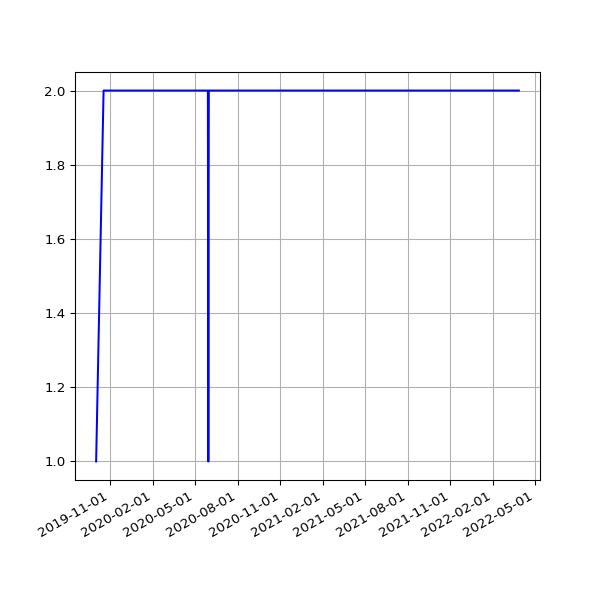

Data behind this chart, as committed beside it:
date, 2.03
2019-10-02 06:22:22 +0100, 1
2019-10-18 06:25:35 +0100, 2
2019-10-19 06:21:29 +0100, 2
2019-10-20 05:47:08 +0100, 2
2019-10-21 06:14:33 +0100, 2
2019-10-22 16:53:31 +0100, 2
2019-10-23 17:21:53 +0100, 2
2019-10-24 17:26:35 +0100, 2
2019-10-25 18:12:02 +0100, 2
2019-10-26 21:57:51 +0100, 2
2019-10-28 01:00:38 +0000, 2
2019-10-28 17:42:43 +0000, 2
2019-10-29 18:04:47 +0000, 2
2019-10-30 18:25:04 +0000, 2
2019-10-31 18:06:55 +0000, 2
2019-11-01 17:41:08 +0000, 2
2019-11-02 22:04:42 +0000, 2
2019-11-03 23:19:10 +0000, 2
2019-11-04 16:01:46 +0000, 2
2019-11-05 17:19:25 +0000, 2
2019-11-06 16:23:23 +0000, 2
2019-11-07 16:46:51 +0000, 2
2019-11-08 17:07:31 +0000, 2
2019-11-09 21:02:42 +0000, 2
2019-11-10 22:54:59 +0000, 2
2019-11-11 16:27:32 +0000, 2
2019-11-12 17:35:10 +0000, 2
2019-11-13 16:56:25 +0000, 2
2019-11-14 16:58:07 +0000, 2
2019-11-15 17:53:39 +0000, 2
2019-11-16 21:29:05 +0000, 2
2019-11-17 21:36:16 +0000, 2
2019-11-18 16:07:32 +0000, 2
2019-11-19 17:14:40 +0000, 2
2019-11-20 17:22:49 +0000, 2
2019-11-21 18:02:58 +0000, 2
2019-11-22 17:52:19 +0000, 2
2019-11-23 23:26:43 +0000, 2
2019-11-24 21:53:13 +0000, 2
2019-11-25 16:33:18 +0000, 2
2019-11-26 16:14:28 +0000, 2
2019-11-27 16:52:45 +0000, 2
2019-11-28 16:13:07 +0000, 2
2019-11-29 17:40:38 +0000, 2
2019-11-30 21:39:40 +0000, 2
2019-12-01 21:56:16 +0000, 2
2019-12-02 17:24:15 +0000, 2
2019-12-03 17:16:21 +0000, 2
2019-12-04 17:03:16 +0000, 2
2019-12-05 16:34:28 +0000, 2
2019-12-06 16:36:23 +0000, 2
2019-12-07 18:40:57 +0000, 2
2019-12-08 17:53:08 +0000, 2
2019-12-09 16:29:52 +0000, 2
2019-12-10 17:18:16 +0000, 2
2019-12-11 16:57:32 +0000, 2
2019-12-12 16:31:11 +0000, 2
2019-12-13 16:50:16 +0000, 2
2019-12-14 18:36:31 +0000, 2
2019-12-15 17:55:28 +0000, 2
... 811 more rows
